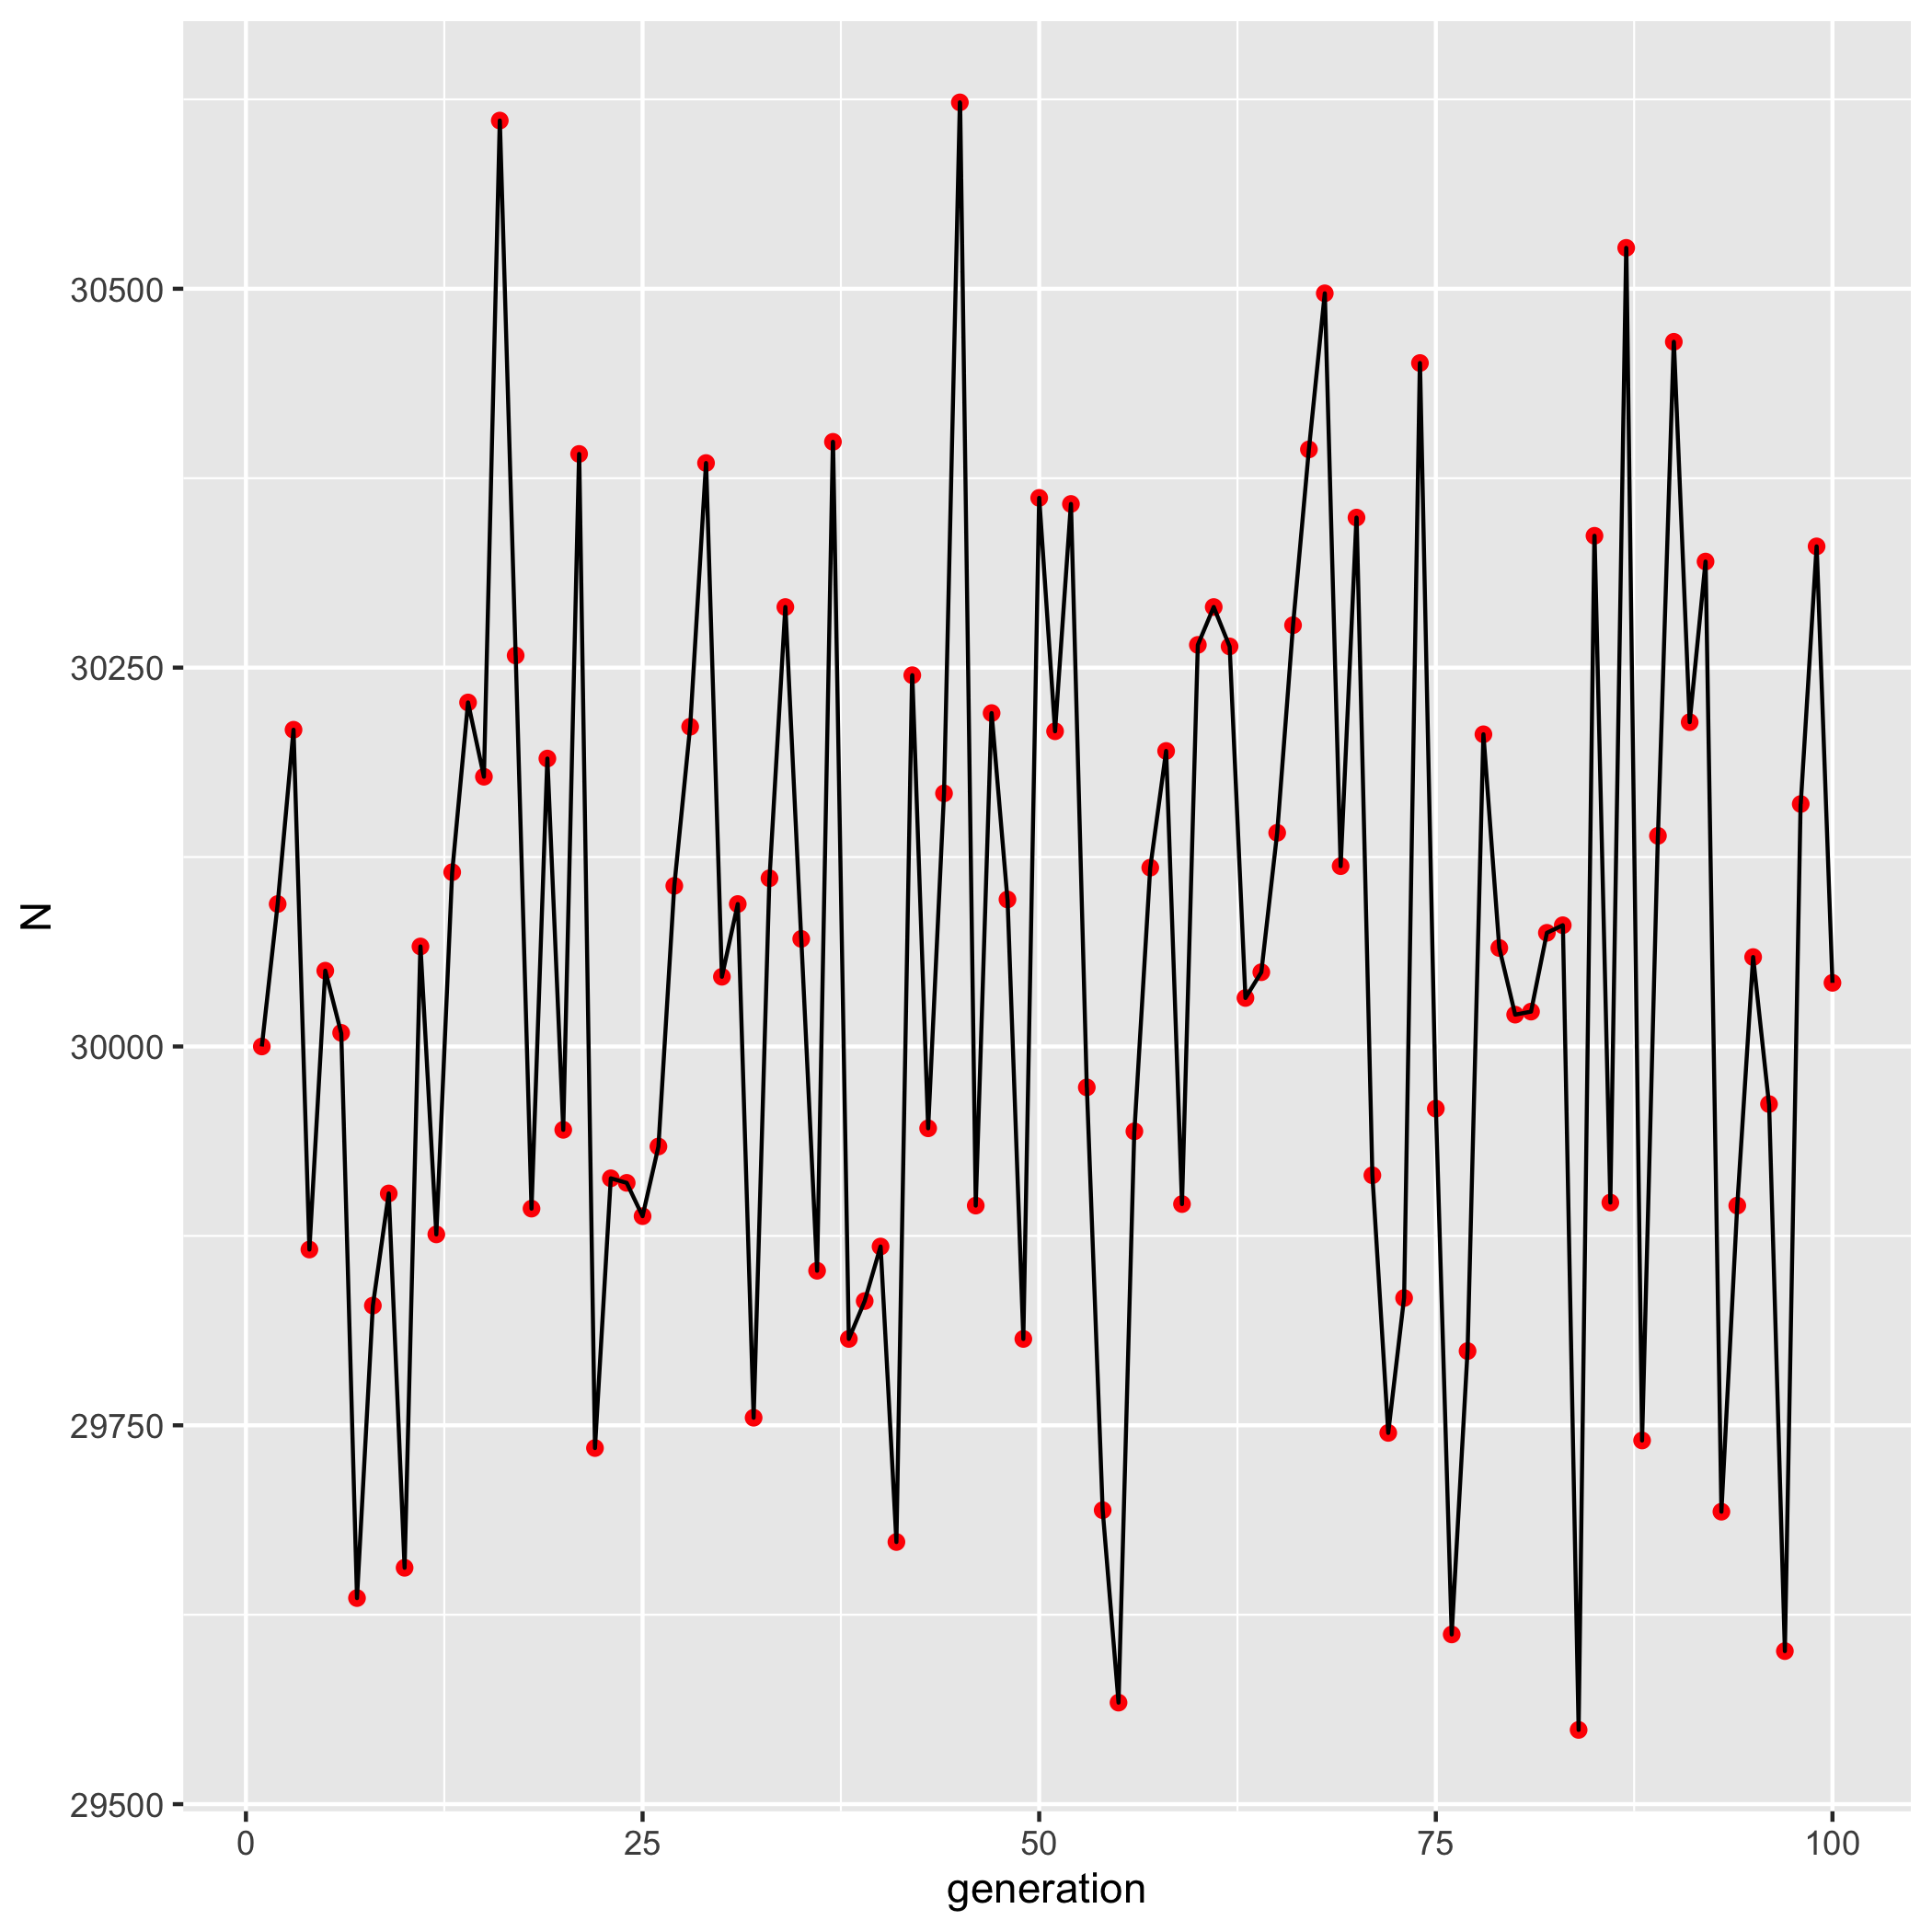

The table this chart was drawn from, first rows:
generation, N, replicate
1, 30000, 2
2, 30094, 2
3, 30209, 2
4, 29866, 2
5, 30050, 2
6, 30009, 2
7, 29636, 2
8, 29829, 2
9, 29903, 2
10, 29656, 2
11, 30066, 2
12, 29876, 2
13, 30115, 2
14, 30227, 2
15, 30178, 2
16, 30611, 2
17, 30258, 2
18, 29893, 2
19, 30190, 2
20, 29945, 2
21, 30391, 2
22, 29735, 2
23, 29913, 2
24, 29910, 2
25, 29888, 2
26, 29934, 2
27, 30106, 2
28, 30211, 2
29, 30385, 2
30, 30046, 2
31, 30094, 2
32, 29755, 2
33, 30111, 2
34, 30290, 2
35, 30071, 2
36, 29852, 2
37, 30399, 2
38, 29807, 2
39, 29832, 2
40, 29868, 2
41, 29673, 2
42, 30245, 2
43, 29946, 2
44, 30167, 2
45, 30623, 2
46, 29895, 2
47, 30220, 2
48, 30097, 2
49, 29807, 2
50, 30362, 2
51, 30208, 2
52, 30358, 2
53, 29973, 2
54, 29694, 2
55, 29567, 2
56, 29944, 2
57, 30118, 2
58, 30195, 2
59, 29896, 2
60, 30265, 2
... 40 more rows
